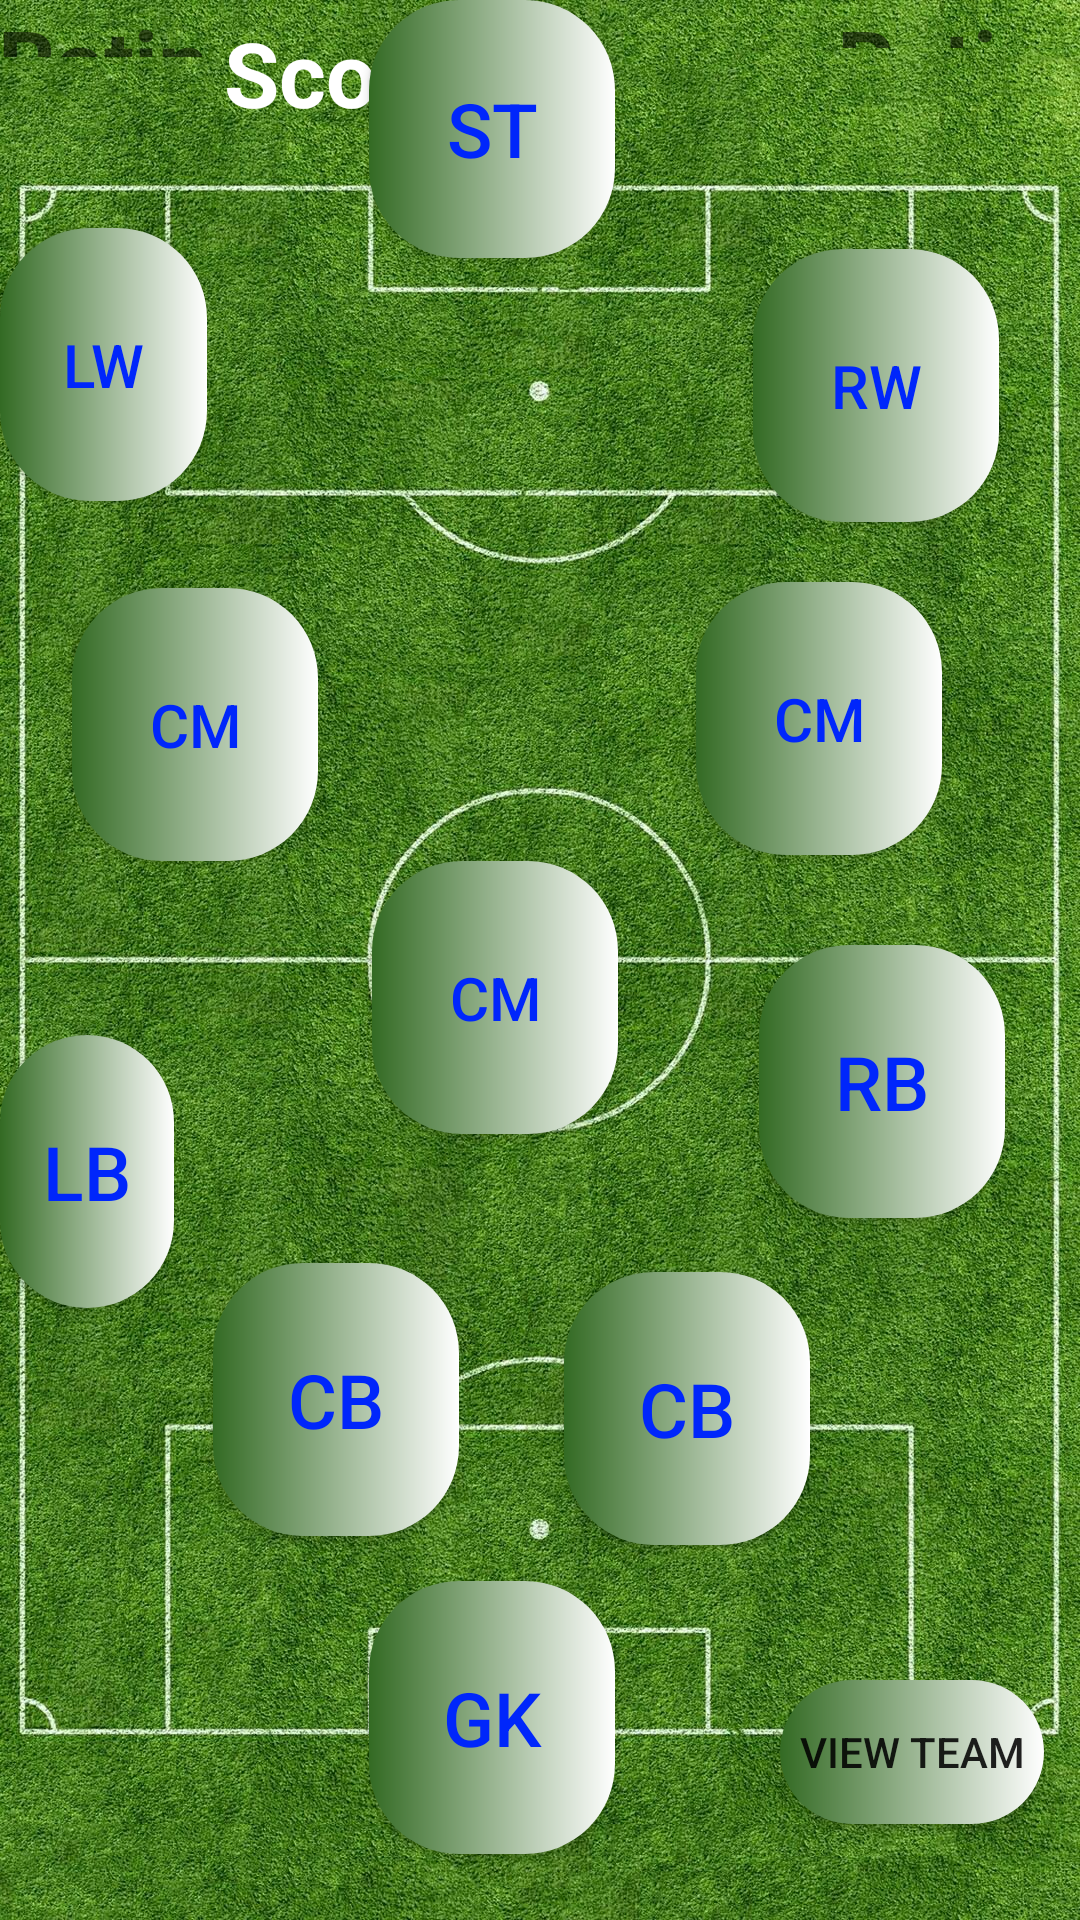

This screen was rendered from an Android layout file. Write that file and the resources it references.
<!-- AndroidManifest.xml: application theme Theme.Sport_league -->
<!-- res/layout/start_football_sr.xml -->
<?xml version="1.0" encoding="utf-8"?>
<RelativeLayout xmlns:android="http://schemas.android.com/apk/res/android"
    android:layout_width="match_parent"
    android:layout_height="match_parent"
    android:background="@drawable/dasht"
    xmlns:tools="http://schemas.android.com/tools"
    xmlns:app="http://schemas.android.com/apk/res-auto">


    <Button
        android:id="@+id/button"
        android:layout_width="82dp"
        android:layout_height="91dp"

        android:layout_alignParentEnd="true"
        android:layout_alignParentBottom="true"
        android:layout_marginEnd="291dp"
        android:layout_marginBottom="473dp"
        android:background="@drawable/bec_button3"
        android:text="LW"
        android:textColor="@color/blue"
        android:textSize="20dp"
        app:layout_constraintBottom_toBottomOf="parent"
        app:layout_constraintEnd_toEndOf="parent"
        app:layout_constraintHorizontal_bias="0.215"
        app:layout_constraintStart_toStartOf="parent"
        app:layout_constraintTop_toTopOf="parent"
        app:layout_constraintVertical_bias="0.312"
        tools:ignore="MissingConstraints" />

    <Button
        android:id="@+id/button2"
        android:layout_width="82dp"
        android:layout_height="91dp"
        android:layout_alignParentEnd="true"
        android:layout_alignParentBottom="true"
        android:layout_marginEnd="46dp"
        android:layout_marginBottom="355dp"
        android:background="@drawable/bec_button3"
        android:text="CM"
        android:textColor="@color/blue"
        android:textSize="20dp"
        app:layout_constraintBottom_toBottomOf="parent"
        app:layout_constraintEnd_toEndOf="parent"
        app:layout_constraintHorizontal_bias="0.498"
        app:layout_constraintStart_toStartOf="parent"
        app:layout_constraintTop_toTopOf="parent"
        tools:ignore="MissingConstraints" />

    <Button
        android:id="@+id/button123"
        android:layout_width="82dp"
        android:layout_height="91dp"

        android:layout_alignParentEnd="true"

        android:layout_alignParentBottom="true"
        android:layout_marginEnd="155dp"
        android:layout_marginBottom="554dp"
        android:background="@drawable/bec_button3"
        android:text="ST"
        android:textColor="@color/blue"
        android:textSize="25dp"
        app:layout_constraintBottom_toBottomOf="parent"
        app:layout_constraintEnd_toEndOf="parent"
        app:layout_constraintHorizontal_bias="0.498"
        app:layout_constraintStart_toStartOf="parent"
        app:layout_constraintTop_toTopOf="parent"
        app:layout_constraintVertical_bias="0.14"
        tools:ignore="MissingConstraints" />

    <Button
        android:id="@+id/button4"
        android:layout_width="82dp"
        android:layout_height="91dp"
        android:layout_alignParentEnd="true"
        android:layout_alignParentBottom="true"
        android:layout_marginEnd="25dp"
        android:layout_marginBottom="234dp"
        android:background="@drawable/bec_button3"
        android:text="RB"
        android:textColor="@color/blue"
        android:textSize="25dp"
        app:layout_constraintBottom_toBottomOf="parent"
        app:layout_constraintEnd_toEndOf="parent"
        tools:ignore="MissingConstraints" />

    <Button
        android:id="@+id/button5"
        android:layout_width="82dp"
        android:layout_height="91dp"
        android:layout_alignParentEnd="true"
        android:layout_alignParentBottom="true"
        android:layout_marginStart="116dp"
        android:layout_marginEnd="90dp"
        android:layout_marginBottom="125dp"
        android:background="@drawable/bec_button3"
        android:text="CB"
        android:textColor="@color/blue"
        android:textSize="25dp"
        app:layout_constraintBottom_toBottomOf="parent"
        app:layout_constraintStart_toStartOf="parent"
        tools:ignore="MissingConstraints" />

    <Button
        android:id="@+id/button6"
        android:layout_width="82dp"
        android:layout_height="91dp"
        android:layout_alignParentEnd="true"
        android:layout_alignParentBottom="true"
        android:layout_marginEnd="207dp"
        android:layout_marginBottom="128dp"
        android:background="@drawable/bec_button3"
        android:text="CB"
        android:textColor="@color/blue"
        android:textSize="25dp"
        app:layout_constraintBottom_toBottomOf="parent"
        app:layout_constraintEnd_toEndOf="parent"
        tools:ignore="MissingConstraints" />

    <Button
        android:id="@+id/button7"
        android:layout_width="82dp"
        android:layout_height="91dp"
        android:layout_alignParentEnd="true"
        android:layout_alignParentBottom="true"
        android:layout_marginEnd="254dp"
        android:layout_marginBottom="353dp"
        android:background="@drawable/bec_button3"
        android:text="CM"
        android:textColor="@color/blue"
        android:textSize="20dp"
        app:layout_constraintBottom_toBottomOf="parent"
        app:layout_constraintEnd_toEndOf="parent"
        app:layout_constraintHorizontal_bias="0.872"
        app:layout_constraintStart_toStartOf="parent"
        app:layout_constraintTop_toTopOf="parent"
        app:layout_constraintVertical_bias="0.525"
        tools:ignore="MissingConstraints" />

    <Button
        android:id="@+id/button8"
        android:layout_width="82dp"
        android:layout_height="91dp"
        android:layout_alignParentEnd="true"
        android:layout_alignParentBottom="true"
        android:layout_marginEnd="155dp"
        android:layout_marginBottom="22dp"
        android:background="@drawable/bec_button3"
        android:text="GK"
        android:textColor="@color/blue"
        android:textSize="25dp"
        app:layout_constraintBottom_toBottomOf="parent"
        app:layout_constraintEnd_toEndOf="parent"
        app:layout_constraintHorizontal_bias="0.501"
        app:layout_constraintStart_toStartOf="parent"
        app:layout_constraintTop_toTopOf="parent"
        app:layout_constraintVertical_bias="0.975"
        tools:ignore="MissingConstraints" />

    <Button
        android:id="@+id/button9"
        android:layout_width="82dp"
        android:layout_height="91dp"
        android:layout_alignParentEnd="true"
        android:layout_alignParentBottom="true"
        android:layout_marginEnd="154dp"
        android:layout_marginBottom="262dp"
        android:background="@drawable/bec_button3"
        android:text="CM"
        android:textColor="@color/blue"
        android:textSize="20dp"
        app:layout_constraintBottom_toBottomOf="parent"
        app:layout_constraintEnd_toEndOf="@+id/button7"
        app:layout_constraintHorizontal_bias="0.118"
        app:layout_constraintStart_toStartOf="parent"
        app:layout_constraintTop_toTopOf="parent"
        app:layout_constraintVertical_bias="0.525"
        tools:ignore="MissingConstraints" />

    <Button
        android:id="@+id/button10"
        android:layout_width="82dp"
        android:layout_height="91dp"
        android:layout_alignParentEnd="true"
        android:layout_alignParentBottom="true"
        android:layout_marginEnd="27dp"
        android:layout_marginBottom="466dp"
        android:background="@drawable/bec_button3"
        android:text="RW"
        android:textColor="@color/blue"
        android:textSize="20dp"
        app:layout_constraintBottom_toBottomOf="parent"
        app:layout_constraintEnd_toEndOf="parent"
        app:layout_constraintHorizontal_bias="0.775"
        app:layout_constraintStart_toStartOf="parent"
        app:layout_constraintTop_toTopOf="parent"
        app:layout_constraintVertical_bias="0.312"
        tools:ignore="MissingConstraints" />

    <Button
        android:id="@+id/button11"
        android:layout_width="82dp"
        android:layout_height="91dp"
        android:layout_alignParentEnd="true"
        android:layout_alignParentBottom="true"
        android:layout_marginEnd="302dp"
        android:layout_marginBottom="204dp"
        android:background="@drawable/bec_button3"
        android:text="LB"
        android:textColor="@color/blue"
        android:textSize="25dp"
        app:layout_constraintBottom_toBottomOf="parent"
        app:layout_constraintEnd_toEndOf="parent"
        app:layout_constraintHorizontal_bias="0.048"
        app:layout_constraintStart_toStartOf="parent"
        tools:ignore="MissingConstraints" />

    <androidx.cardview.widget.CardView
        android:id="@+id/cardView"
        android:layout_width="19dp"
        android:layout_height="14dp"
        android:visibility="gone"
        tools:ignore="MissingConstraints"
        tools:layout_editor_absoluteX="164dp"
        tools:layout_editor_absoluteY="90dp">

    </androidx.cardview.widget.CardView>



    <TextView
        android:id="@+id/textViewGo"
        android:layout_width="wrap_content"
        android:layout_height="wrap_content"
        android:text="GO"
        android:textSize="250dp"
        android:textColor="@color/white"
        android:textStyle="bold"
        android:layout_centerInParent="true"
        android:visibility="gone"/>

    <TextView
        android:id="@+id/ratingTextView"
        android:layout_width="wrap_content"
        android:layout_height="122dp"
        android:layout_alignParentStart="true"
        android:layout_alignParentEnd="true"
        android:layout_alignParentBottom="true"
        android:layout_marginStart="-1dp"
        android:layout_marginEnd="286dp"
        android:layout_marginBottom="621dp"
        android:gravity="top"
        android:text="Rating"
        android:textSize="30dp"
        android:textStyle="bold" />

    <TextView
        android:id="@+id/ratingTextView2"
        android:layout_width="wrap_content"
        android:layout_height="120dp"
        android:layout_alignParentStart="true"
        android:layout_alignParentEnd="true"
        android:layout_alignParentBottom="true"
        android:layout_marginStart="279dp"
        android:layout_marginEnd="0dp"
        android:layout_marginBottom="624dp"
        android:gravity="top"
        android:text="Rating"
        android:textSize="30dp"
        android:textStyle="bold" />

    <Button
        android:id="@+id/viewTeamButton"
        android:layout_width="wrap_content"
        android:layout_height="wrap_content"
        android:layout_alignParentEnd="true"
        android:layout_alignParentBottom="true"
        android:layout_marginTop="20dp"
        android:layout_marginEnd="12dp"
        android:layout_marginBottom="32dp"
        android:background="@drawable/bec_button3"
        android:text="View Team" />

    <TextView
        android:id="@+id/scoreTextView"
        android:layout_width="173dp"
        android:layout_height="113dp"
        android:layout_above="@+id/ratingTextView2"
        android:layout_alignEnd="@+id/ratingTextView"
        android:layout_alignParentTop="true"
        android:layout_gravity="center_horizontal"
        android:layout_marginTop="4dp"
        android:layout_marginEnd="-174dp"
        android:layout_marginBottom="-76dp"
        android:text="Score"
        android:textColor="@color/white"
        android:textSize="30dp"
        android:textStyle="bold" />


    <Button
        android:id="@+id/resultButton"
        android:layout_width="wrap_content"
        android:layout_height="wrap_content"
        android:background="@drawable/bec_button3"
        android:text="Result"
        android:visibility="gone" />


</RelativeLayout>
<!-- resources referenced by this layout -->
<resources>
  <color name="blue">#0026FB</color>
  <color name="white">#FFFFFFFF</color>
  <!-- drawable bec_button3 (drawable) -->
  <?xml version="1.0" encoding="utf-8"?>
  <shape xmlns:android="http://schemas.android.com/apk/res/android">
  
      <gradient android:startColor="@color/green"  android:endColor="@color/white" />
      <gradient  android:angle="0.5"  />
      <corners android:radius="30dp"/>
  </shape>
  <!-- drawable dasht: jpg bitmap (drawable, 701473 bytes) -->
  <style name="Theme.Sport_league" parent="Base.Theme.Sport_league" />
  <color name="green">#336A23</color>
  <style name="Base.Theme.Sport_league" parent="Theme.AppCompat.Light.NoActionBar">
          
          
      </style>
</resources>
